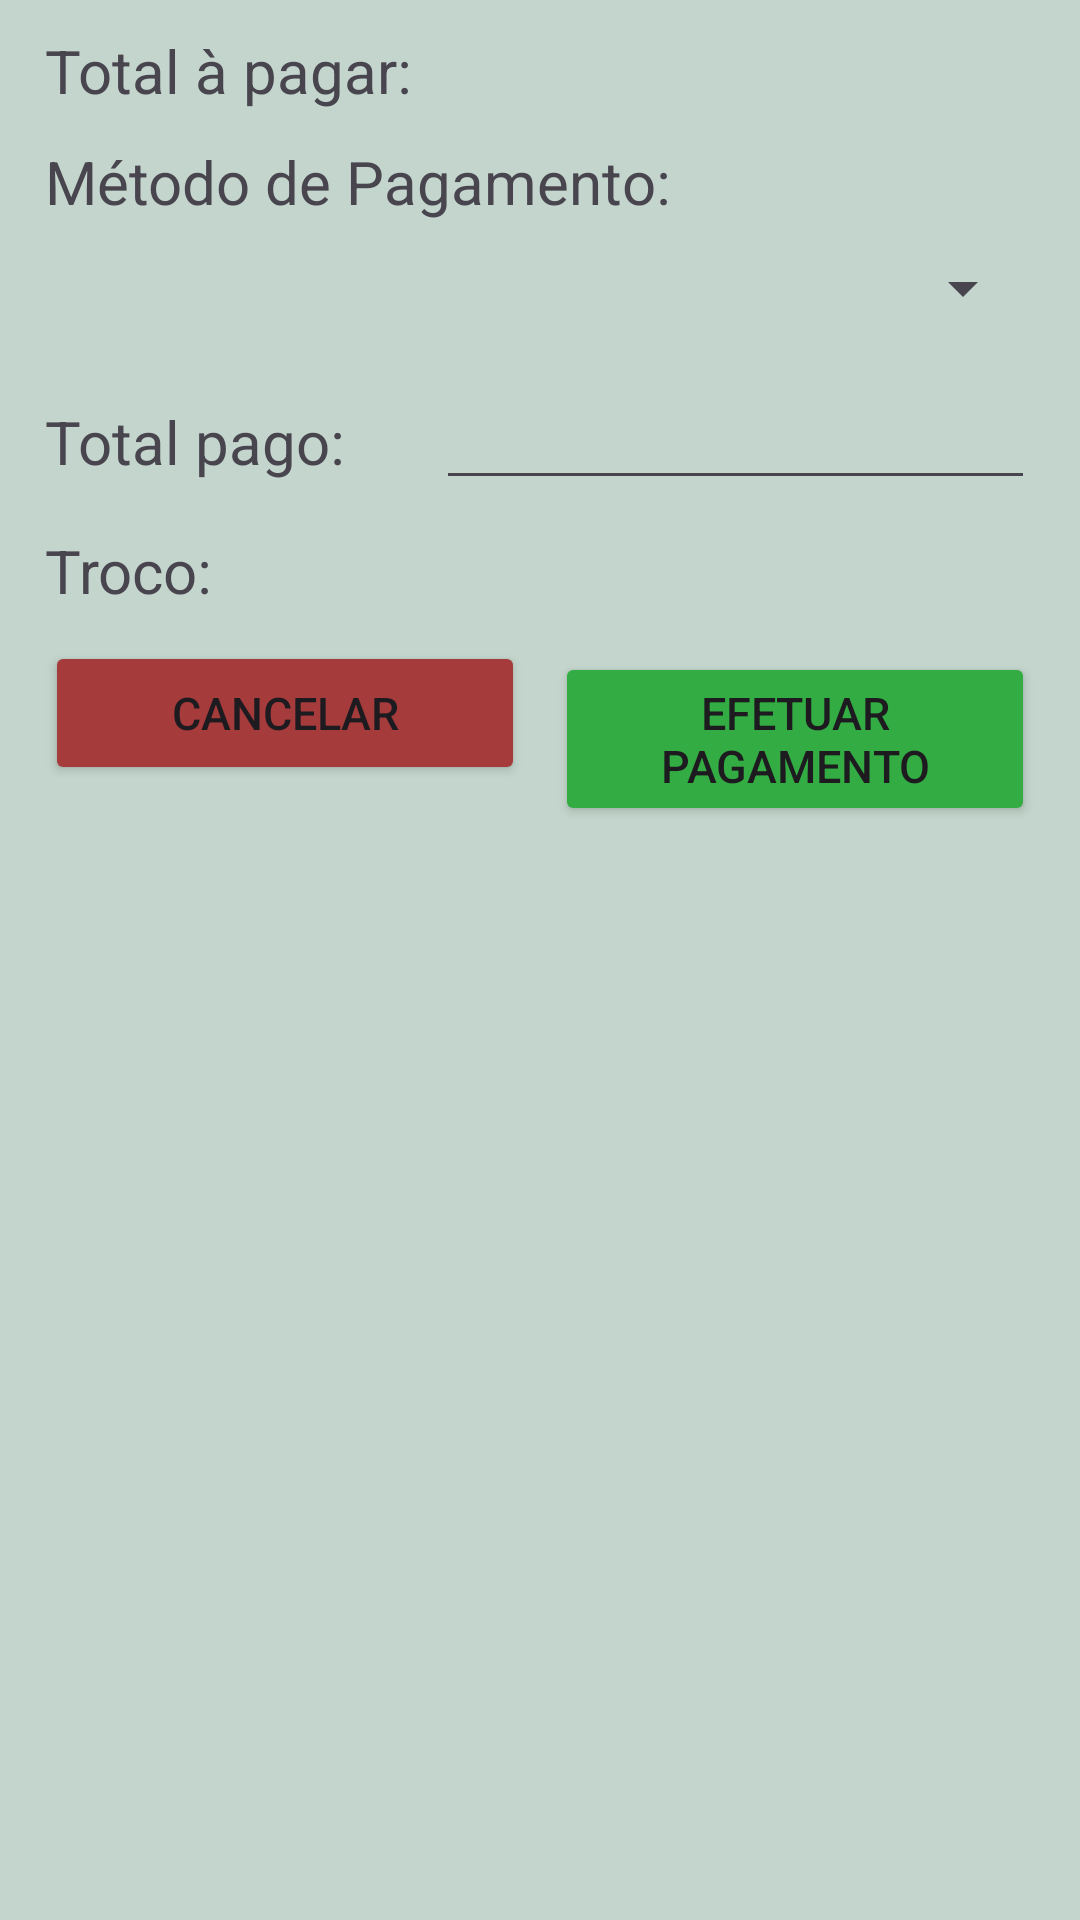

Here is an Android app screen rendered from its layout file. Give the layout XML and the strings, colors and styles it references.
<!-- AndroidManifest.xml: application theme Theme.TrabalhoPontoDeVenda -->
<!-- res/layout/activity_pagamento.xml -->
<?xml version="1.0" encoding="utf-8"?>
<LinearLayout xmlns:android="http://schemas.android.com/apk/res/android"
    xmlns:app="http://schemas.android.com/apk/res-auto"
    xmlns:tools="http://schemas.android.com/tools"
    android:layout_width="match_parent"
    android:layout_height="match_parent"
    android:orientation="vertical"
    android:background="@color/background"
    tools:context=".view.PagamentoActivity">

    <LinearLayout
        android:layout_width="match_parent"
        android:layout_height="wrap_content"
        android:orientation="horizontal">

        <TextView
            android:layout_width="wrap_content"
            android:layout_height="wrap_content"
            android:layout_marginLeft="15dp"
            android:layout_marginRight="15dp"
            android:layout_marginTop="10dp"
            android:text="Total à pagar:"
            android:textSize="20sp"/>

        <TextView
            android:id="@+id/tvValorTotalPagamento"
            android:layout_width="wrap_content"
            android:layout_height="wrap_content"
            android:layout_marginLeft="15dp"
            android:layout_marginRight="15dp"
            android:layout_marginTop="10dp"
            android:textSize="16sp"/>

    </LinearLayout>

    <TextView
        android:layout_width="wrap_content"
        android:layout_height="wrap_content"
        android:layout_marginLeft="15dp"
        android:layout_marginRight="15dp"
        android:layout_marginTop="10dp"
        android:text="Método de Pagamento:"
        android:textSize="20sp"/>

    <Spinner
        android:id="@+id/spFormaPagamento"
        android:layout_width="match_parent"
        android:layout_height="wrap_content"
        android:layout_marginLeft="15dp"
        android:layout_marginRight="15dp"
        android:layout_marginTop="10dp"
        android:layout_marginBottom="10dp"/>

    <LinearLayout
        android:layout_width="match_parent"
        android:layout_height="wrap_content"
        android:orientation="horizontal">

        <TextView
            android:layout_width="wrap_content"
            android:layout_height="wrap_content"
            android:layout_marginLeft="15dp"
            android:layout_marginRight="15dp"
            android:layout_marginTop="10dp"
            android:text="Total pago:"
            android:textSize="20sp"/>

        <EditText
            android:id="@+id/edValorTotalPago"
            android:layout_width="match_parent"
            android:layout_height="wrap_content"
            android:layout_marginLeft="15dp"
            android:layout_marginRight="15dp"
            android:layout_marginTop="10dp"
            android:textSize="16sp"/>

    </LinearLayout>

    <LinearLayout
        android:layout_width="match_parent"
        android:layout_height="wrap_content"
        android:orientation="horizontal">

        <TextView
            android:layout_width="wrap_content"
            android:layout_height="wrap_content"
            android:layout_marginLeft="15dp"
            android:layout_marginRight="15dp"
            android:layout_marginTop="10dp"
            android:text="Troco:"
            android:textSize="20sp"/>

        <TextView
            android:id="@+id/tvTroco"
            android:layout_width="wrap_content"
            android:layout_height="wrap_content"
            android:layout_marginLeft="15dp"
            android:layout_marginRight="15dp"
            android:layout_marginTop="10dp"
            android:textSize="16sp"/>

    </LinearLayout>

    <LinearLayout
        android:layout_width="match_parent"
        android:layout_height="match_parent"
        android:orientation="horizontal">

        <Button
            android:layout_width="0dp"
            android:layout_height="wrap_content"
            android:layout_marginLeft="15dp"
            android:layout_marginTop="10dp"
            android:layout_marginRight="5dp"
            android:layout_marginBottom="10dp"
            android:layout_weight="1"
            android:backgroundTint="@color/red"
            android:onClick="voltarMenu"
            android:text="Cancelar"
            android:textSize="15dp"/>

        <Button
            android:id="@+id/btEfetuarPagamento"
            android:layout_width="0dp"
            android:layout_height="wrap_content"
            android:layout_marginLeft="5dp"
            android:layout_marginTop="10dp"
            android:layout_marginRight="15dp"
            android:layout_marginBottom="10dp"
            android:layout_weight="1"
            android:backgroundTint="@color/green"
            android:text="Efetuar Pagamento"
            android:textSize="15dp"/>

    </LinearLayout>

</LinearLayout>
<!-- resources referenced by this layout -->
<resources>
  <color name="background">#C3D5CC</color>
  <color name="green">#33AD43</color>
  <color name="red">#A63B3B</color>
  <style name="Theme.TrabalhoPontoDeVenda" parent="Base.Theme.TrabalhoPontoDeVenda" />
  <style name="Base.Theme.TrabalhoPontoDeVenda" parent="Theme.Material3.DayNight.NoActionBar">
          
          
      </style>
</resources>
